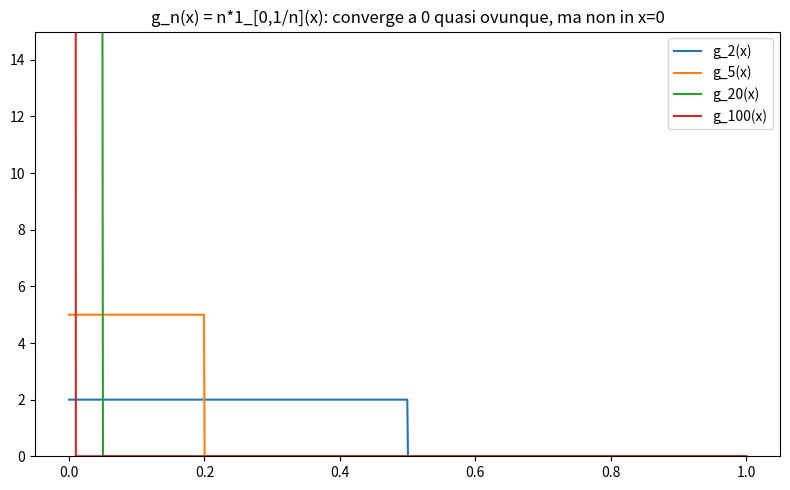

This chart was generated by the following Python code:
import numpy as np
import matplotlib.pyplot as plt

def g_n(x, n):
    return np.where((x >= 0) & (x <= 1/n), n, 0)

x = np.linspace(0, 1, 1000)
fig, ax = plt.subplots(figsize=(8, 5))
for n in [2, 5, 20, 100]:
    ax.plot(x, g_n(x, n), label=f"g_{n}(x)")

ax.set_title("g_n(x) = n*1_[0,1/n](x): converge a 0 quasi ovunque, ma non in x=0")
ax.legend()
ax.set_ylim(0, 15)
plt.tight_layout()
plt.show()

# Verifica numerica: per x>0 fissato, g_n(x)->0; per x=0, g_n(0)=n->infinito
for x_test in [0.5, 0.1, 0.01]:
    valori = [g_n(np.array([x_test]), n)[0] for n in [1, 10, 100, 1000]]
    print(f"x={x_test}: g_n(x) per n=1,10,100,1000 -> {valori}")

print(f"\nx=0: g_n(0) per n=1,10,100,1000 -> {[g_n(np.array([0.0]), n)[0] for n in [1,10,100,1000]]} (diverge)")
print("Ma {0} ha misura di Lebesgue nulla: g_n -> 0 quasi ovunque")

import numpy as np

# Verifica computazionale: due successioni che convergono q.o. a limiti diversi solo su un insieme "piccolo"
# f_n -> f=0 ovunque tranne un insieme finito di punti (misura nulla)
# h_n -> h=0 ovunque tranne un altro insieme finito di punti

punti_eccezionali_f = {0.3, 0.7}  # dove f "sbaglia" (simulato)
punti_eccezionali_h = {0.5}       # dove h "sbaglia"

def f(x):
    return 1.0 if round(x, 1) in punti_eccezionali_f else 0.0

def h(x):
    return 1.0 if round(x, 1) in punti_eccezionali_h else 0.0

campione = np.round(np.linspace(0, 1, 11), 1)
disaccordo = [x for x in campione if f(x) != h(x)]
print("Punti campione dove f e h differiscono:", disaccordo)
print(f"Insieme di disaccordo ha {len(disaccordo)} punti su {len(campione)} campionati")
print("Essendo un insieme finito (quindi numerabile), ha misura di Lebesgue nulla: f=h quasi ovunque")
